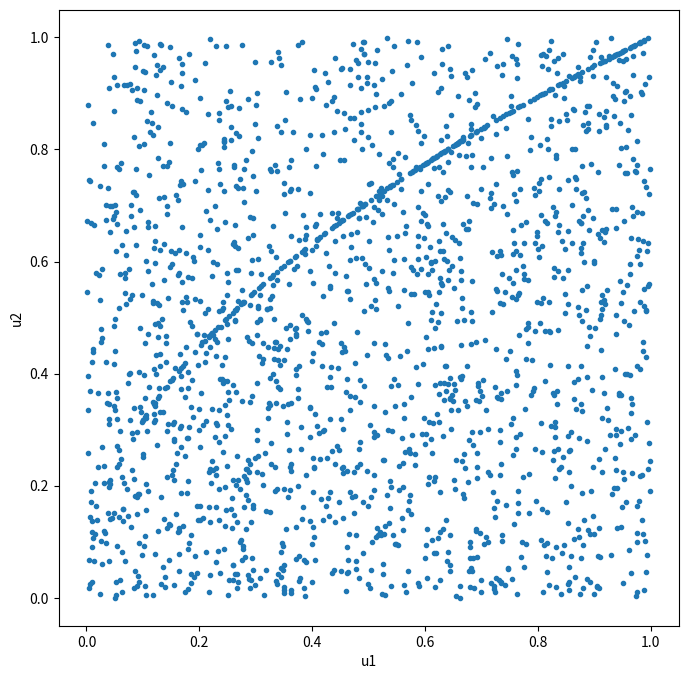

The matplotlib source for this figure:
# [redacted]

import math
import numpy as np
import matplotlib.pyplot as plt

lambda1=1.7
lambda2=0.7
lambda12=0.3

ns=2000

T1  = np.random.exponential(1.0/lambda1,  ns)
T2  = np.random.exponential(1.0/lambda2,  ns)
T12 = np.random.exponential(1.0/lambda12, ns)

tau1 = np.minimum(T1, T12)
tau2 = np.minimum(T2, T12)

u1 = np.exp(-(lambda1+lambda12)*tau1)
u2 = np.exp(-(lambda2+lambda12)*tau2)

plt.figure(figsize=(8,8))
plt.plot(u1,u2,'o', markersize=3)
plt.xlabel("u1")
plt.ylabel("u2")
plt.show()
